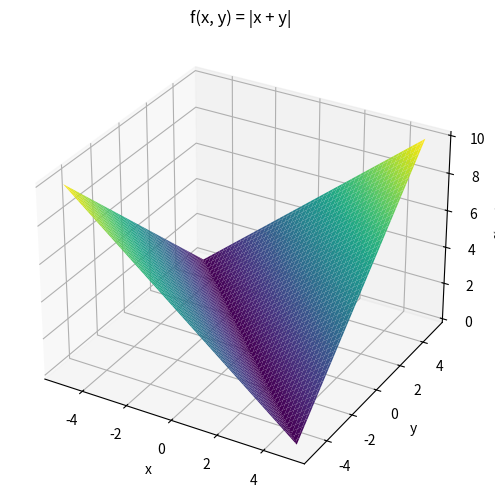
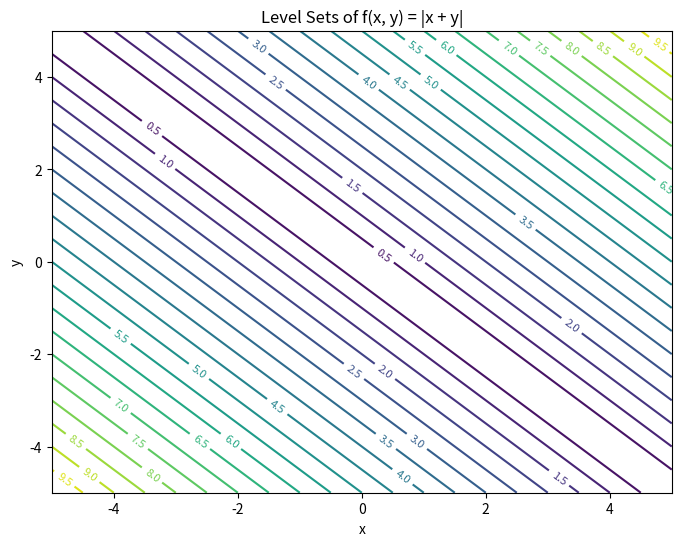

Python code for these plots, in order:
import numpy as np
import matplotlib.pyplot as plt

# Create a grid of x and y values
x = np.linspace(-5, 5, 100)
y = np.linspace(-5, 5, 100)
X, Y = np.meshgrid(x, y)

# Define the function f(x, y) = |x + y|
Z = np.abs(X + Y)

# Create the plot
fig = plt.figure(figsize=(8, 6))
ax = fig.add_subplot(111, projection='3d')

# Plot the surface
ax.plot_surface(X, Y, Z, cmap='viridis', edgecolor='none')

# Add labels
ax.set_title('f(x, y) = |x + y|')
ax.set_xlabel('x')
ax.set_ylabel('y')
ax.set_zlabel('f(x, y)')

# Show the plot
plt.show()

# Create the contour plot (level sets)
fig, ax = plt.subplots(figsize=(8, 6))
contour = ax.contour(X, Y, Z, levels=20, cmap='viridis')
ax.clabel(contour, inline=True, fontsize=8)

# Add labels
ax.set_title('Level Sets of f(x, y) = |x + y|')
ax.set_xlabel('x')
ax.set_ylabel('y')

# Show the plot
plt.show()
